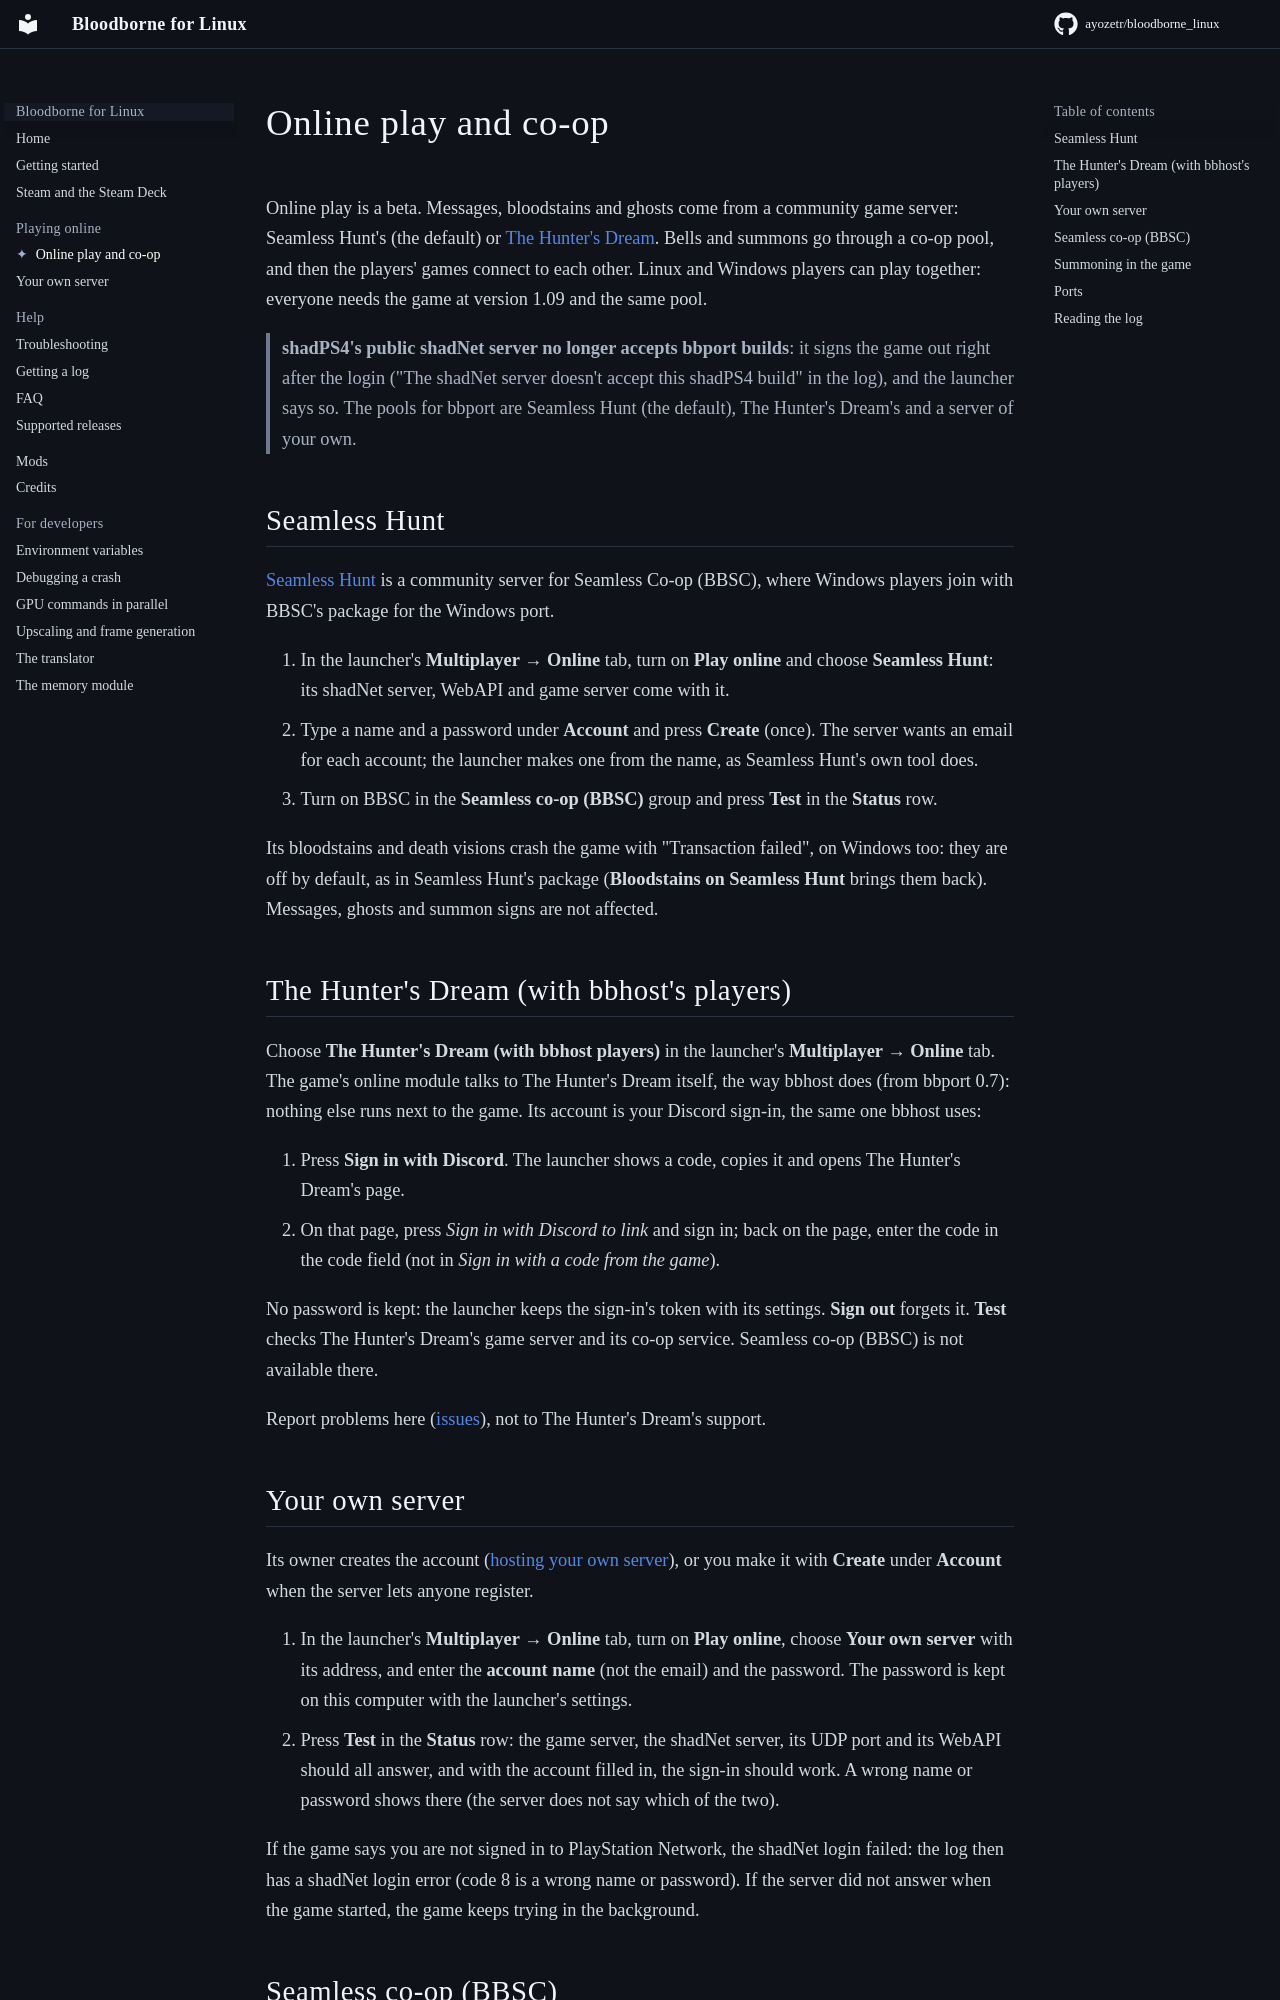

repository: ayozetr/bloodborne_linux · page: ONLINE/index.html · generator: mkdocs

# Online play and co-op

Online play is a beta. Messages, bloodstains and ghosts come from a community game server:
Seamless Hunt's (the default) or [The Hunter's Dream](https://thehuntersdream.com). Bells and summons go through a co-op pool,
and then the players' games connect to each other. Linux and Windows players can play together:
everyone needs the game at version 1.09 and the same pool.

> **shadPS4's public shadNet server no longer accepts bbport builds**: it signs the game out
> right after the login ("The shadNet server doesn't accept this shadPS4 build" in the log), and
> the launcher says so. The pools for bbport are Seamless Hunt (the default), The Hunter's Dream's and a server of your own.

## Seamless Hunt

[Seamless Hunt](https://install.seamlesshunt.com) is a community server for Seamless Co-op (BBSC),
where Windows players join with BBSC's package for the Windows port.

1. In the launcher's **Multiplayer → Online** tab, turn on **Play online** and choose **Seamless Hunt**: its
   shadNet server, WebAPI and game server come with it.
2. Type a name and a password under **Account** and press **Create** (once). The server wants an
   email for each account; the launcher makes one from the name, as Seamless Hunt's own tool does.
3. Turn on BBSC in the **Seamless co-op (BBSC)** group and press **Test** in the **Status** row.

Its bloodstains and death visions crash the game with "Transaction failed", on Windows too: they
are off by default, as in Seamless Hunt's package (**Bloodstains on Seamless Hunt** brings them
back). Messages, ghosts and summon signs are not affected.

## The Hunter's Dream (with bbhost's players)

Choose **The Hunter's Dream (with bbhost players)** in the launcher's **Multiplayer → Online** tab.
The game's online module talks to The Hunter's Dream itself, the way bbhost does (from bbport 0.7):
nothing else runs next to the game. Its account is your Discord sign-in, the same one bbhost uses:

1. Press **Sign in with Discord**. The launcher shows a code, copies it and opens The Hunter's
   Dream's page.
2. On that page, press *Sign in with Discord to link* and sign in; back on the page, enter the code
   in the code field (not in *Sign in with a code from the game*).

No password is kept: the launcher keeps the sign-in's token with its settings. **Sign out** forgets
it. **Test** checks The Hunter's Dream's game server and its co-op service. Seamless co-op (BBSC)
is not available there.

Report problems here ([issues](https://github.com/ayozetr/bloodborne_linux/issues)), not to The
Hunter's Dream's support.

## Your own server

Its owner creates the account ([hosting your own server](SERVER.md)), or you make it with **Create** under
**Account** when the server lets anyone register.

1. In the launcher's **Multiplayer → Online** tab, turn on **Play online**, choose **Your own server** with
   its address, and enter the **account name** (not the email) and the password. The password is
   kept on this computer with the launcher's settings.
2. Press **Test** in the **Status** row: the game server, the shadNet server, its UDP port and its WebAPI
   should all answer, and with the account filled in, the sign-in should work. A wrong name or
   password shows there (the server does not say which of the two).

If the game says you are not signed in to PlayStation Network, the shadNet login failed: the log
then has a shadNet login error (code 8 is a wrong name or password). If the server did not answer
when the game started, the game keeps trying in the background.
